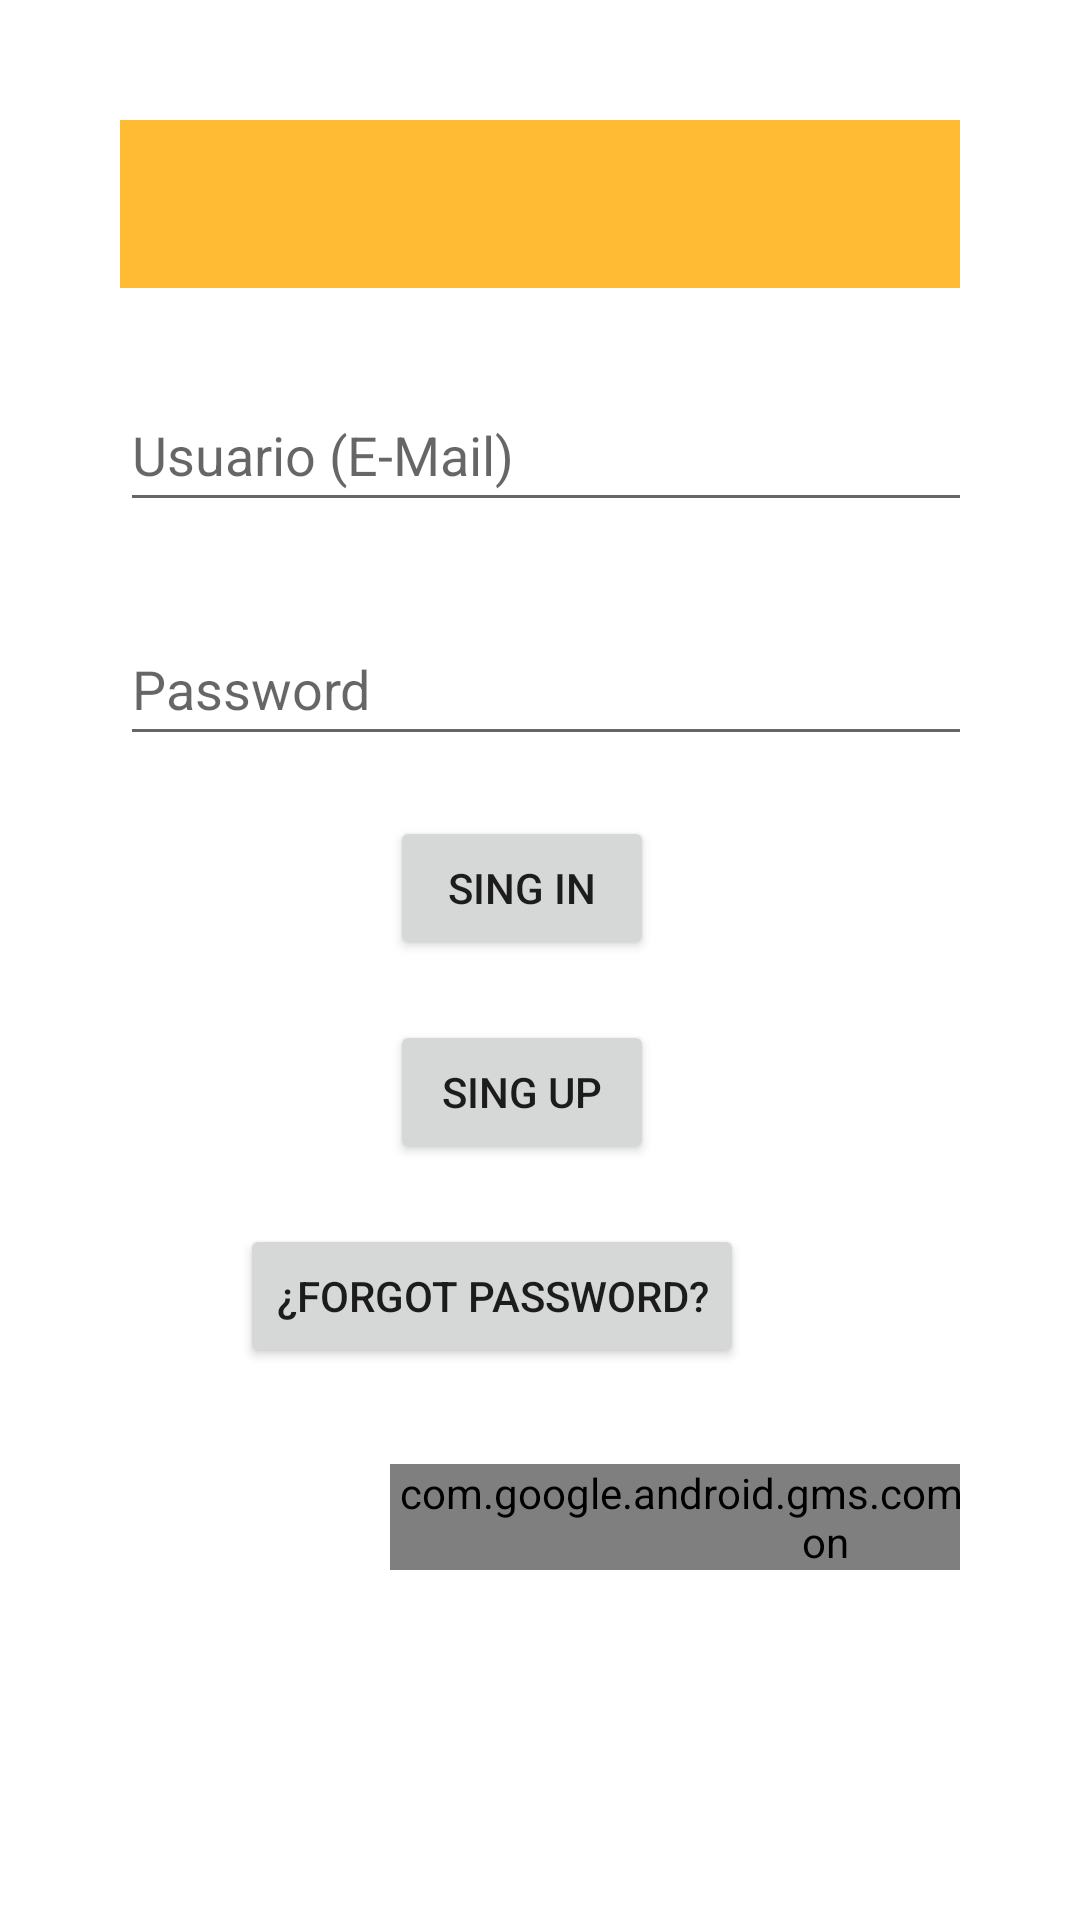

Write the Android layout XML for this screen, with the resource values it uses.
<!-- AndroidManifest.xml: application theme Theme.AppMovil -->
<!-- res/layout/activity_main.xml -->
<?xml version="1.0" encoding="utf-8"?>
<androidx.constraintlayout.widget.ConstraintLayout xmlns:android="http://schemas.android.com/apk/res/android"
    xmlns:app="http://schemas.android.com/apk/res-auto"
    xmlns:tools="http://schemas.android.com/tools"
    android:layout_width="match_parent"
    android:layout_height="match_parent"
    android:padding="40dp"
    tools:context=".MainActivity">

    <LinearLayout
        android:id="@+id/linearLayout"
        android:layout_width="380dp"
        android:layout_height="665dp"
        android:orientation="vertical"
        tools:layout_editor_absoluteX="-17dp"
        tools:layout_editor_absoluteY="-10dp"
        tools:ignore="MissingConstraints">

        <androidx.appcompat.widget.Toolbar
            android:id="@+id/ToolBar"
            android:layout_width="match_parent"
            android:layout_height="?attr/actionBarSize"
            android:background="@android:color/holo_orange_light"/>


        <EditText
            android:id="@+id/editTextUser"
            android:layout_width="match_parent"
            android:layout_height="wrap_content"
            android:layout_marginTop="30dp"
            android:ems="10"
            android:hint="Usuario (E-Mail)"
            android:inputType="textPersonName"
            android:minHeight="48dp"
            android:text="" />

        <EditText
            android:id="@+id/editTextPassword"
            android:layout_width="match_parent"
            android:layout_height="wrap_content"
            android:layout_marginTop="30dp"
            android:ems="10"
            android:hint="Password"
            android:inputType="textPersonName"
            android:minHeight="48dp"
            android:text="" />

        <Button
            android:id="@+id/buttonSingIn"
            android:layout_width="wrap_content"
            android:layout_height="wrap_content"
            android:layout_marginLeft="90dp"
            android:layout_marginTop="20dp"
            android:gravity="center"
            android:text="SING IN" />

        <Button
            android:id="@+id/buttonSingUp"
            android:layout_width="wrap_content"
            android:layout_height="wrap_content"
            android:layout_marginTop="20dp"
            android:layout_marginLeft="90dp"
            android:gravity="center"
            android:text="SING UP"
            app:layout_editor_absoluteY="100dp" />

        <Button
            android:id="@+id/buttonForgetPassword"
            android:layout_width="wrap_content"
            android:layout_height="wrap_content"
            android:layout_marginTop="20dp"
            android:layout_marginLeft="40dp"
            android:text="¿FORGOT PASSWORD?" />

        <TextView
            android:id="@+id/textViewMensaje"
            android:layout_width="341dp"
            android:layout_height="32dp"
            android:layout_marginStart="20dp"
            android:layout_marginLeft="20dp"
            android:layout_marginEnd="20dp"
            android:layout_marginRight="20dp"
            android:text="" />

        <com.google.android.gms.common.SignInButton
            android:id="@+id/signInButton"
            android:layout_width="wrap_content"
            android:layout_height="wrap_content"
            android:layout_centerHorizontal="true"
            android:layout_centerVertical="true"
            android:gravity="center"
            android:layout_marginLeft="90dp"
            ></com.google.android.gms.common.SignInButton>

    </LinearLayout>


</androidx.constraintlayout.widget.ConstraintLayout>
<!-- resources referenced by this layout -->
<resources>
  <style name="Theme.AppMovil" parent="Theme.MaterialComponents.DayNight.NoActionBar">
          
          <item name="colorPrimary">@color/purple_500</item>
          <item name="colorPrimaryVariant">@color/purple_700</item>
          <item name="colorOnPrimary">@color/white</item>
          
          <item name="colorSecondary">@color/teal_200</item>
          <item name="colorSecondaryVariant">@color/teal_700</item>
          <item name="colorOnSecondary">@color/black</item>
          
          <item name="android:statusBarColor" tools:targetApi="l">?attr/colorPrimaryVariant</item>
          
      </style>
  <!-- not gathered from this repository: default colours our renderer supplied (Android Studio template values) -->
  <color name="purple_500">#FF6200EE</color>
  <color name="purple_700">#FF3700B3</color>
  <color name="teal_200">#FF03DAC5</color>
  <color name="teal_700">#FF018786</color>
  <color name="black">#FF000000</color>
  <color name="white">#FFFFFFFF</color>
</resources>
